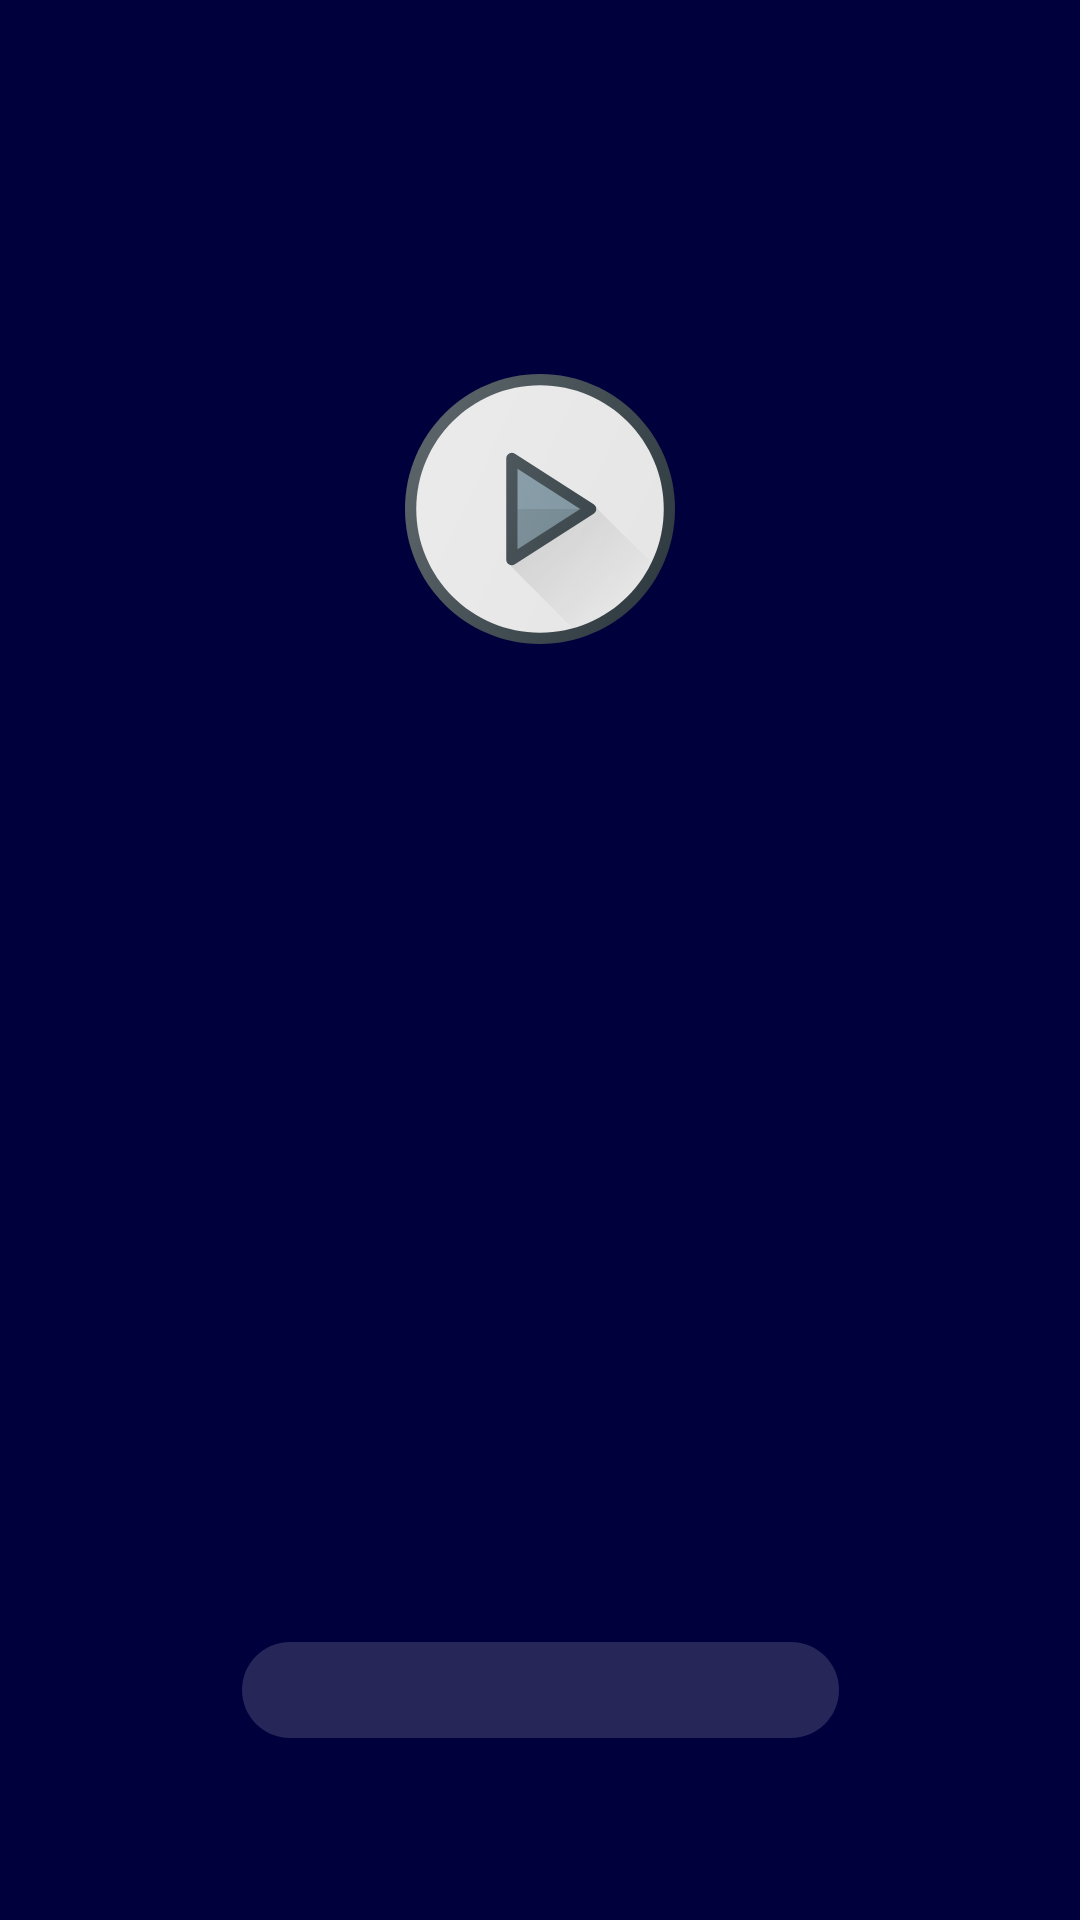

Produce the Android XML layout that renders to this screen, including the resource entries it uses.
<!-- AndroidManifest.xml: application theme Theme.MeditasyonApp -->
<!-- res/layout/fragment_meditation_detail.xml -->
<?xml version="1.0" encoding="utf-8"?>
<layout xmlns:android="http://schemas.android.com/apk/res/android"
    xmlns:app="http://schemas.android.com/apk/res-auto"
    xmlns:tools="http://schemas.android.com/tools">

    <data>
        <variable
            name="viewModel"
            type="com.example.meditasyonapp.feature.meditationdetail.presentation.MeditationDetailViewModel" />
    </data>

    <androidx.core.widget.NestedScrollView
        android:layout_width="match_parent"
        android:layout_height="match_parent"
        android:fillViewport="true">

        <androidx.constraintlayout.widget.ConstraintLayout
            android:id="@+id/container"
            android:layout_width="match_parent"
            android:layout_height="match_parent"
            android:background="@color/dark_blue">

            <ImageView
                android:id="@+id/background_image"
                android:layout_width="0dp"
                android:layout_height="0dp"
                app:layout_constraintStart_toStartOf="parent"
                app:layout_constraintEnd_toEndOf="parent"
                app:layout_constraintTop_toTopOf="parent"
                app:layout_constraintBottom_toBottomOf="parent"
                android:scaleType="fitXY"
                android:alpha="0.6" />

            <ImageView
                android:id="@+id/play_button"
                android:layout_width="wrap_content"
                android:layout_height="wrap_content"
                android:src="@drawable/ic_play"
                android:layout_marginTop="@dimen/margin_huge"
                app:layout_constraintStart_toStartOf="parent"
                app:layout_constraintEnd_toEndOf="parent"
                app:layout_constraintTop_toTopOf="parent"
                app:layout_constraintBottom_toTopOf="@id/media_title" />

            <TextView
                android:id="@+id/media_title"
                style="@style/TextViewHugeStyle"
                android:layout_width="0dp"
                android:layout_height="wrap_content"
                android:layout_marginTop="48dp"
                android:fontFamily="sans-serif-black"
                tools:text="Media Title"
                android:text="@{viewModel.mediaTitleObservable}"
                android:textAlignment="center"
                android:textStyle="bold"
                app:layout_constraintStart_toStartOf="parent"
                app:layout_constraintEnd_toEndOf="parent"
                app:layout_constraintTop_toBottomOf="@id/play_button"
                app:layout_constraintBottom_toTopOf="@id/media_detail_text"/>

            <TextView
                android:id="@+id/media_detail_text"
                style="@style/TextViewMediumStyle"
                android:layout_width="0dp"
                android:layout_height="wrap_content"
                android:text="@{viewModel.mediaDetailTextObservable}"
                android:paddingHorizontal="@dimen/margin_vertical"
                android:layout_marginTop="@dimen/margin_top"
                android:gravity="center"
                app:layout_constraintStart_toStartOf="parent"
                app:layout_constraintEnd_toEndOf="parent"
                app:layout_constraintTop_toBottomOf="@id/media_title"
                app:layout_constraintBottom_toTopOf="@id/media_date"
                tools:text="1,001 Nights, also known as The Thousand and One Nights or Arabian Nights, is a collection of Middle Eastern and South Asian folk tales that were originally published together during the Islamic Golden Age. "/>

            <TextView
                android:id="@+id/media_date"
                style="@style/TextViewMediumStyle"
                android:layout_width="wrap_content"
                android:layout_height="wrap_content"
                android:text="@{viewModel.mediaDateObservable}"
                android:background="@drawable/rounded_bg"
                android:layout_marginTop="@dimen/margin_top"
                android:gravity="center"
                app:layout_constraintStart_toStartOf="parent"
                app:layout_constraintEnd_toEndOf="parent"
                app:layout_constraintTop_toBottomOf="@id/media_detail_text"
                app:layout_constraintBottom_toBottomOf="parent"
                tools:text="02/25/2021, Thu"/>
        </androidx.constraintlayout.widget.ConstraintLayout>
    </androidx.core.widget.NestedScrollView>
</layout>
<!-- resources referenced by this layout -->
<resources>
  <color name="dark_blue">#00003D</color>
  <dimen name="margin_huge">64dp</dimen>
  <dimen name="margin_top">16dp</dimen>
  <dimen name="margin_vertical">24dp</dimen>
  <!-- drawable ic_play: vector/xml drawable (drawable, 2419 chars, omitted) -->
  <!-- drawable rounded_bg (drawable) -->
  <?xml version="1.0" encoding="utf-8"?>
  <vector
      xmlns:android="http://schemas.android.com/apk/res/android"
      android:width="199dp"
      android:height="32dp"
      android:viewportWidth="199"
      android:viewportHeight="32">
      <group>
          <clip-path
              android:pathData="M16 0H183C191.837 0 199 7.16344 199 16C199 24.8366 191.837 32 183 32H16C7.16344 32 0 24.8366 0 16C0 7.16344 7.16344 0 16 0Z"
              />
          <path
              android:pathData="M0 0V32H199V0"
              android:fillColor="#26FFFFFF"
              />
      </group>
  
  </vector>
  <style name="TextViewHugeStyle" parent="TextAppearance.AppCompat.Large">
          <item name="android:textSize">32dp</item>
          <item name="android:textColor">@color/white</item>
      </style>
  <style name="TextViewMediumStyle" parent="TextAppearance.AppCompat.Medium">
          <item name="android:textSize">20dp</item>
          <item name="android:textColor">@color/white</item>
      </style>
  <style name="Theme.MeditasyonApp" parent="Theme.MaterialComponents.DayNight.DarkActionBar">
          
          <item name="colorPrimary">@color/dark</item>
          <item name="colorPrimaryVariant">@color/variant</item>
          <item name="colorOnPrimary">@color/white</item>
          
          <item name="colorSecondary">@color/teal_200</item>
          <item name="colorSecondaryVariant">@color/teal_700</item>
          <item name="colorOnSecondary">@color/black</item>
          
          <item name="android:statusBarColor" tools:targetApi="l">?attr/colorPrimaryVariant</item>
          
  
      </style>
  <color name="white">#FFFFFFFF</color>
  <color name="dark">#1D1D1D</color>
  <color name="variant">#1E1E1F</color>
  <color name="teal_200">#FF03DAC5</color>
  <color name="teal_700">#FF018786</color>
  <color name="black">#FF000000</color>
</resources>
